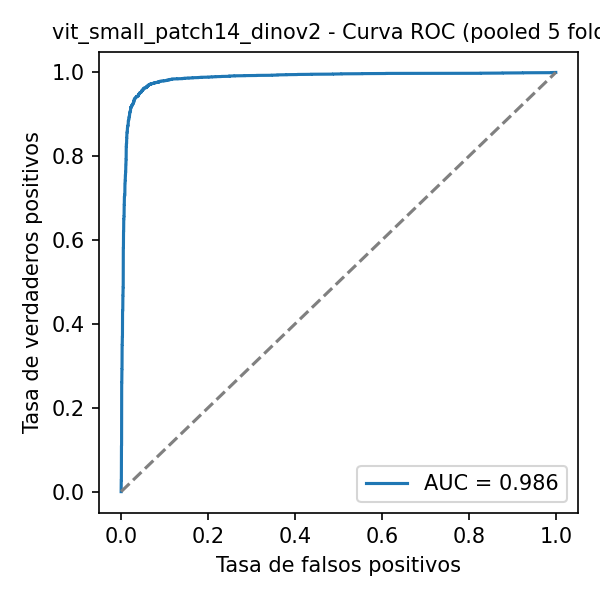

Data behind this chart, as committed beside it:
fpr, tpr, threshold
0.0, 0.0, inf
0.0, 0.00025, 0.9795
0.0, 0.002, 0.9632
0.00025, 0.002, 0.9628
0.00025, 0.0275, 0.9585
0.0005, 0.0275, 0.9585
0.0005, 0.03125, 0.9583
0.00075, 0.03125, 0.9583
0.00075, 0.08675, 0.956
0.00075, 0.08725, 0.956
0.00075, 0.1098, 0.9553
0.001, 0.1098, 0.9553
0.001, 0.1427, 0.9545
0.001, 0.1432, 0.9545
0.001, 0.1845, 0.9538
0.00125, 0.1845, 0.9538
0.00125, 0.2193, 0.9531
0.00125, 0.2198, 0.9531
0.00125, 0.2542, 0.9525
0.00125, 0.2547, 0.9525
0.00125, 0.2597, 0.9524
0.0015, 0.2597, 0.9524
0.0015, 0.2637, 0.9524
0.0015, 0.2642, 0.9523
0.0015, 0.2893, 0.952
0.00175, 0.2895, 0.952
0.00175, 0.292, 0.952
0.002, 0.292, 0.952
0.002, 0.3207, 0.9515
0.002, 0.3212, 0.9515
0.002, 0.3432, 0.9513
0.00225, 0.3432, 0.9513
0.00225, 0.3493, 0.9512
0.00225, 0.3498, 0.9512
0.00225, 0.3503, 0.9512
0.0025, 0.3503, 0.9512
0.0025, 0.359, 0.9511
0.0025, 0.3595, 0.9511
0.0025, 0.3625, 0.951
0.00275, 0.3625, 0.951
0.00275, 0.3665, 0.951
0.00275, 0.367, 0.951
0.00275, 0.3703, 0.9509
0.003, 0.3703, 0.9509
0.003, 0.3817, 0.9508
0.003, 0.3822, 0.9508
0.003, 0.3852, 0.9507
0.003, 0.3857, 0.9507
0.003, 0.387, 0.9507
0.00325, 0.387, 0.9507
0.00325, 0.4215, 0.9503
0.00325, 0.422, 0.9503
0.00325, 0.4223, 0.9503
0.00325, 0.4228, 0.9503
0.00325, 0.4318, 0.9502
0.00375, 0.4318, 0.9502
0.00375, 0.4368, 0.9501
0.00375, 0.4373, 0.9501
0.00375, 0.4422, 0.95
0.00375, 0.4427, 0.95
... 588 more rows
